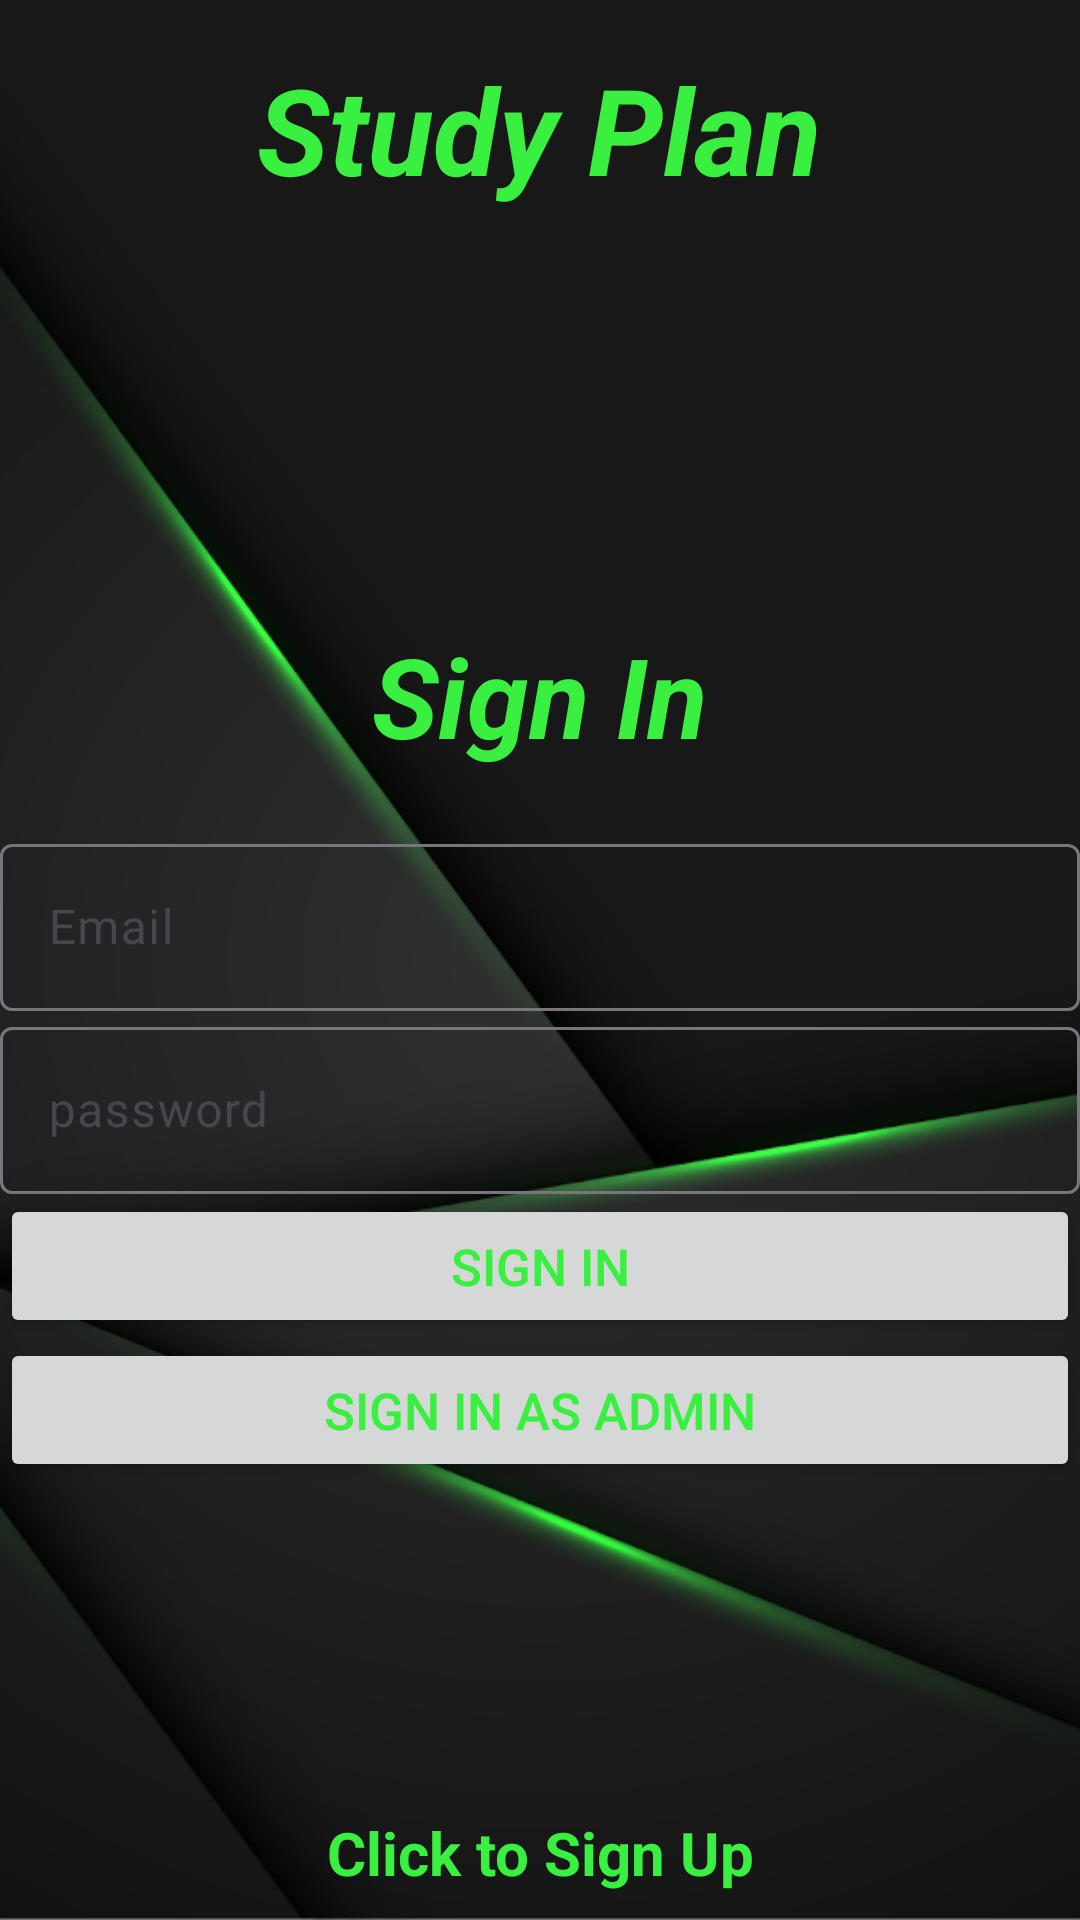

Layout XML and referenced resources for this Android screen:
<!-- AndroidManifest.xml: application theme Theme.Material3.Light.NoActionBar -->
<!-- res/layout/activity_sign_in.xml -->
<?xml version="1.0" encoding="utf-8"?>
<LinearLayout xmlns:android="http://schemas.android.com/apk/res/android"
    xmlns:app="http://schemas.android.com/apk/res-auto"
    xmlns:tools="http://schemas.android.com/tools"
    android:background="@drawable/signs"
    android:orientation="vertical"
    android:layout_gravity="center"
    android:gravity="center"
    android:layout_width="match_parent"
    android:layout_height="match_parent"
    tools:context=".SignIn">

    <TextView
        android:id="@+id/textView2"
        android:layout_width="223dp"
        android:layout_height="68dp"
        android:gravity="center"
        android:text="Study Plan"
        android:textAlignment="center"
        android:textColor="#39EF40"
        android:textSize="40dp"
        android:layout_marginBottom="130dp"
        android:textStyle="bold|italic" />

    <TextView
        android:layout_width="177dp"
        android:layout_height="69dp"
        android:text="Sign In"
        android:textColor="#39EF40"
        android:textStyle="bold|italic"
        android:textAlignment="center"
        android:textSize="37dp"
        tools:layout_editor_absoluteX="117dp"
        tools:layout_editor_absoluteY="73dp" />

    <com.google.android.material.textfield.TextInputLayout
        android:id="@+id/textInputLayout2"
        android:layout_width="match_parent"
        android:layout_height="wrap_content"
        tools:ignore="MissingConstraints"
        tools:layout_editor_absoluteX="0dp"
        tools:layout_editor_absoluteY="310dp">

        <com.google.android.material.textfield.TextInputEditText
            android:id="@+id/email"
            android:layout_width="match_parent"
            android:layout_height="wrap_content"
            android:hint="Email"
            android:textColor="@color/white"
            app:layout_constraintBottom_toBottomOf="parent"
            app:layout_constraintEnd_toEndOf="parent"
            app:layout_constraintHorizontal_bias="0.0"
            app:layout_constraintStart_toStartOf="parent"
            app:layout_constraintTop_toTopOf="parent"
            app:layout_constraintVertical_bias="0.419" />
    </com.google.android.material.textfield.TextInputLayout>



    <com.google.android.material.textfield.TextInputLayout
        android:id="@+id/textInputLayout"
        android:layout_width="match_parent"
        android:layout_height="wrap_content"
        tools:ignore="MissingConstraints"
        tools:layout_editor_absoluteY="380dp">
        <com.google.android.material.textfield.TextInputEditText
            android:id="@+id/password"
            android:layout_width="match_parent"
            android:layout_height="wrap_content"
            android:hint="password"
            android:textColor="@color/white"
            tools:layout_editor_absoluteY="367dp" />
    </com.google.android.material.textfield.TextInputLayout>

    <ProgressBar
        android:id="@+id/progressBar"
        android:visibility="gone"
        android:layout_width="wrap_content"
        android:layout_height="wrap_content"/>
    <Button
        android:id="@+id/signin"
        android:layout_width="match_parent"
        android:layout_height="wrap_content"
        android:text="Sign In"
        android:textSize="17dp"
        android:textColor="#39EF40"
        tools:ignore="MissingConstraints"
        tools:layout_editor_absoluteX="-16dp"
        tools:layout_editor_absoluteY="470dp" />
    <Button
        android:id="@+id/signinAdmin"
        android:layout_width="match_parent"
        android:layout_height="wrap_content"
        android:text="Sign In as Admin"
        android:textSize="17dp"
        android:textColor="#39EF40"
        tools:ignore="MissingConstraints"
        tools:layout_editor_absoluteX="-16dp"
        tools:layout_editor_absoluteY="470dp" />
    <TextView
        android:id="@+id/SignupNow"
        android:layout_width="match_parent"
        android:textColor="#39EF40"
        android:textStyle="bold"
        android:gravity="center"
        android:textSize="20sp"
        android:layout_marginTop="110dp"
        android:layout_height="wrap_content"
        android:text="Click to Sign Up"/>




</LinearLayout>
<!-- resources referenced by this layout -->
<resources>
  <!-- drawable signs: png bitmap (drawable, 138993 bytes) -->
  <!-- not gathered from this repository: default colours our renderer supplied (Android Studio template values) -->
  <color name="white">#FFFFFFFF</color>
</resources>
